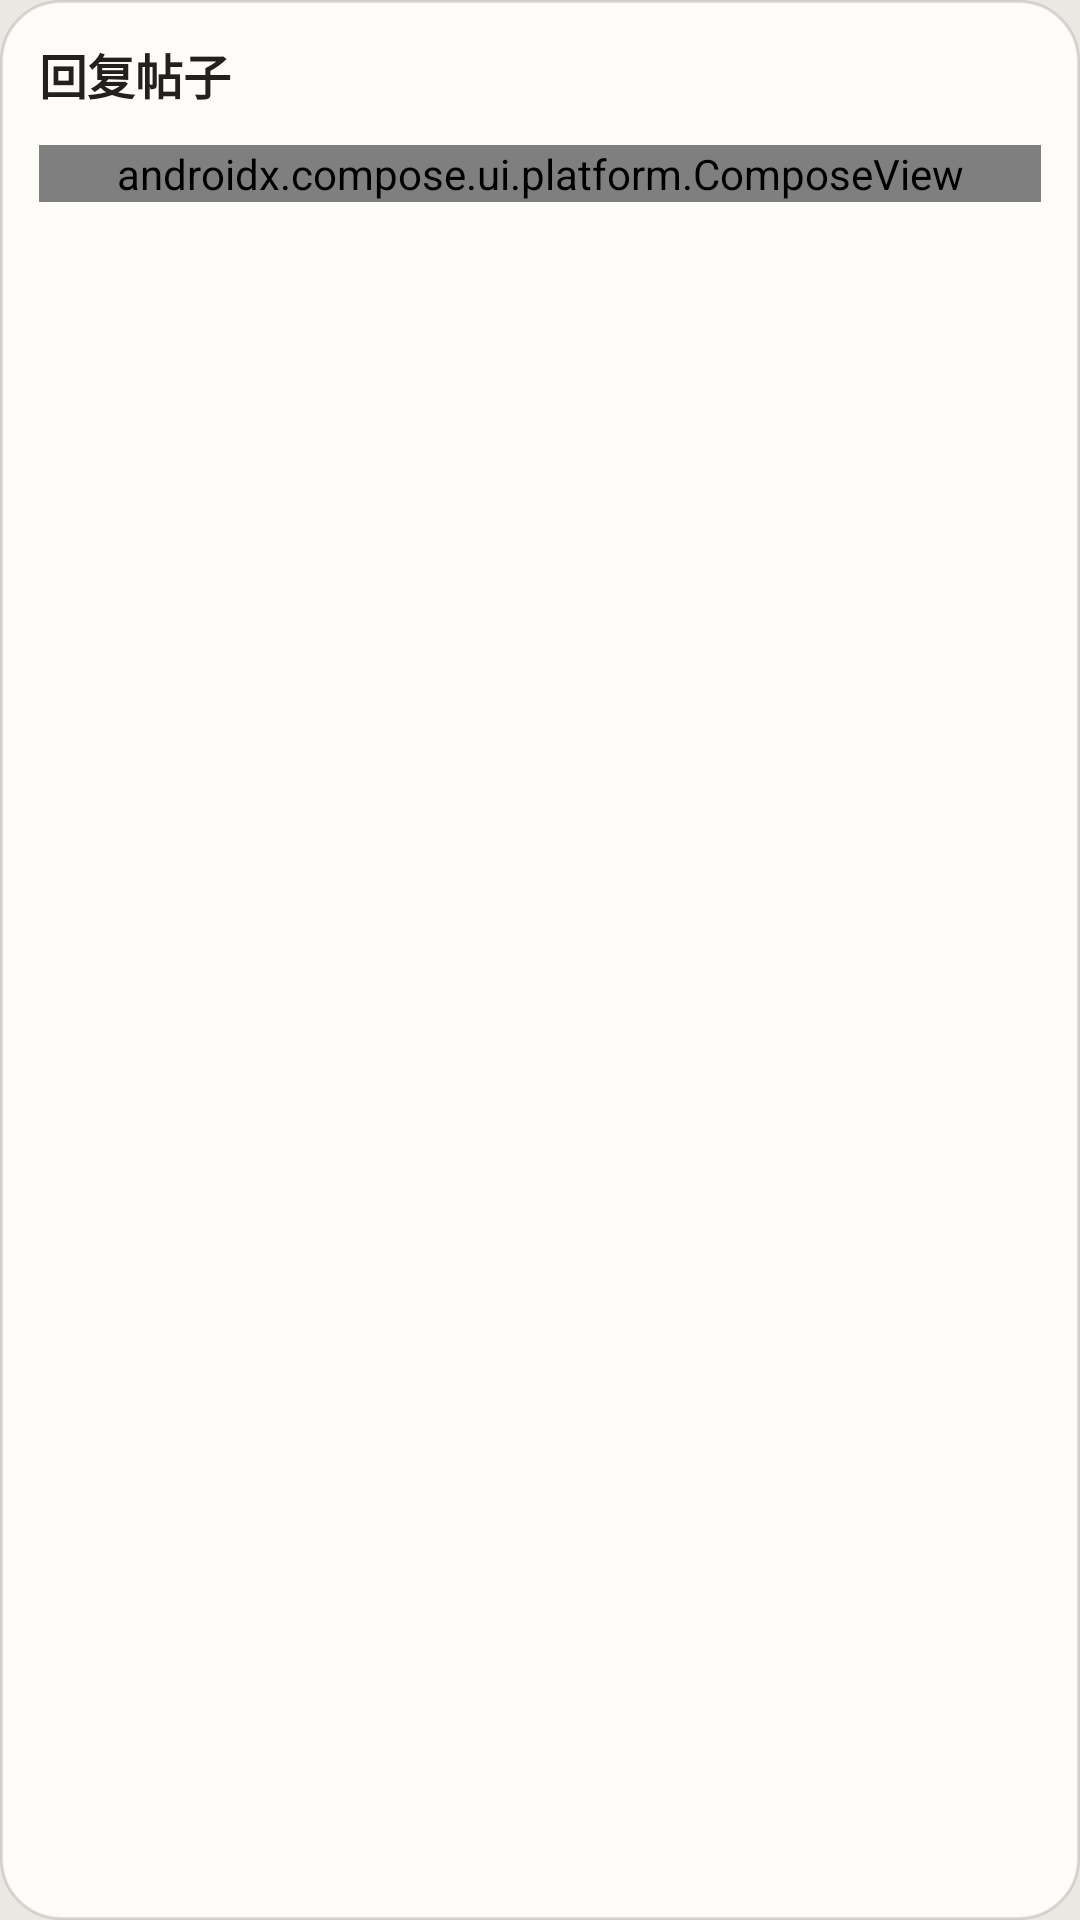

This screen was rendered from an Android layout file. Write that file and the resources it references.
<!-- AndroidManifest.xml: application theme Theme.S1Client -->
<!-- res/layout/dialog_reply_sheet.xml -->
<?xml version="1.0" encoding="utf-8"?>
<LinearLayout xmlns:android="http://schemas.android.com/apk/res/android"
    android:layout_width="match_parent"
    android:layout_height="wrap_content"
    android:orientation="vertical"
    android:background="@drawable/bg_glass_sheet"
    android:elevation="12dp"
    android:paddingStart="13dp"
    android:paddingEnd="13dp"
    android:paddingTop="13dp"
    android:paddingBottom="13dp">

    <TextView
        android:id="@+id/tvSheetTitle"
        android:layout_width="match_parent"
        android:layout_height="wrap_content"
        android:text="回复帖子"
        android:textSize="16sp"
        android:textColor="?attr/s1TextTitle"
        android:textStyle="bold"
        android:layout_marginBottom="12dp" />

    
    <LinearLayout
        android:id="@+id/llQuotePreview"
        android:layout_width="match_parent"
        android:layout_height="wrap_content"
        android:orientation="vertical"
        android:background="@drawable/bg_quote_card"
        android:padding="13dp"
        android:layout_marginBottom="10dp"
        android:visibility="gone">

        <TextView
            android:id="@+id/tvQuoteAuthor"
            android:layout_width="match_parent"
            android:layout_height="wrap_content"
            android:textSize="13sp"
            android:textColor="?attr/s1Accent"
            android:textStyle="bold" />

        <TextView
            android:id="@+id/tvQuoteContent"
            android:layout_width="match_parent"
            android:layout_height="wrap_content"
            android:layout_marginTop="4dp"
            android:textSize="12sp"
            android:textColor="?attr/s1TextSecondary"
            android:maxLines="2"
            android:ellipsize="end" />
    </LinearLayout>

    
    <androidx.compose.ui.platform.ComposeView
        android:id="@+id/cvReplyEditor"
        android:layout_width="match_parent"
        android:layout_height="wrap_content" />
</LinearLayout>
<!-- resources referenced by this layout -->
<resources>
  <!-- drawable bg_glass_sheet (drawable) -->
  <?xml version="1.0" encoding="utf-8"?>
  <shape xmlns:android="http://schemas.android.com/apk/res/android"
      android:shape="rectangle">
      <solid android:color="?attr/s1GlassSheetBg" />
      <stroke
          android:width="1dp"
          android:color="?attr/s1GlassSheetLine" />
      <corners android:radius="20dp" />
  </shape>
  <!-- drawable bg_quote_card (drawable) -->
  <?xml version="1.0" encoding="utf-8"?>
  <layer-list xmlns:android="http://schemas.android.com/apk/res/android">
      <item>
          <shape android:shape="rectangle">
              <solid android:color="?attr/s1QuoteBg" />
              <corners android:radius="3dp" />
              <stroke android:width="1dp" android:color="?attr/s1BorderLight" />
          </shape>
      </item>
      
      <item android:gravity="start|fill_vertical" android:width="2dp">
          <shape android:shape="rectangle">
              <solid android:color="?attr/s1TextTertiary" />
          </shape>
      </item>
  </layer-list>
  <style name="Theme.S1Client" parent="Theme.S1Client.Tea" />
  <style name="Theme.S1Client.Base.Light" parent="Theme.S1Client.Palette.Light">
          
          <item name="android:windowBackground">#EAE8E3</item>
          <item name="android:statusBarColor">@android:color/transparent</item>
          <item name="android:navigationBarColor">@android:color/transparent</item>
          <item name="android:windowAnimationStyle">@style/S1WindowAnimation</item>
          
      </style>
  <style name="Theme.S1Client.Palette.Light" parent="Theme.MaterialComponents.Light.NoActionBar">
          <item name="s1BgPage">#FAFAFA</item>
          <item name="s1BgCard">#FFFFFF</item>
          <item name="s1BgCardLight">#F5F5F5</item>
          <item name="s1BgTopbar">#EEEEEE</item>
          <item name="s1BgTabbar">#FFFFFF</item>
          <item name="s1BorderCard">#E0E0E0</item>
          <item name="s1BorderLight">#EEEEEE</item>
          <item name="s1TextTitle">#212121</item>
          <item name="s1TextBody">#212121</item>
          <item name="s1TextSecondary">#757575</item>
          <item name="s1TextTertiary">#9E9E9E</item>
          <item name="s1TextTopbar">#212121</item>
          <item name="s1TextOnAccent">#FFFFFF</item>
          <item name="s1Accent">#757575</item>
          <item name="s1PmBubbleSelf">#757575</item>
          <item name="s1Divider">#E0E0E0</item>
          <item name="s1AvatarPlaceholder">#BDBDBD</item>
          <item name="s1QuoteBg">#F5F5F5</item>
          <item name="s1QuoteBar">#9E9E9E</item>
          <item name="s1QuoteText">#757575</item>
          <item name="s1QuoteBorder">#E0E0E0</item>
          <item name="s1TagBg">#9E9E9E</item>
          <item name="s1TagText">#FFFFFF</item>
          <item name="s1AccentPurple">#7E57C2</item>
          <item name="s1AccentCyan">#4DD0E1</item>
          <item name="s1ActionIcon">#757575</item>
          <item name="s1ActionIconActive">#757575</item>
          <item name="s1GlassBarBg">#E6EEEEEE</item>
          <item name="s1GlassBarLine">#33000000</item>
          <item name="s1GlassSheetBg">#F2FFFFFF</item>
          <item name="s1GlassSheetLine">#33000000</item>
          <item name="s1MenuSheetBg">#CCFFFFFF</item>
      </style>
  <style name="S1WindowAnimation">
          <item name="android:activityOpenEnterAnimation">@anim/s1_slide_in_right</item>
          <item name="android:activityOpenExitAnimation">@anim/s1_slide_out_left</item>
          <item name="android:activityCloseEnterAnimation">@anim/s1_slide_in_left</item>
          <item name="android:activityCloseExitAnimation">@anim/s1_slide_out_right</item>
          <item name="android:taskOpenEnterAnimation">@anim/s1_slide_in_right</item>
          <item name="android:taskOpenExitAnimation">@anim/s1_slide_out_left</item>
          <item name="android:taskCloseEnterAnimation">@anim/s1_slide_in_left</item>
          <item name="android:taskCloseExitAnimation">@anim/s1_slide_out_right</item>
      </style>
</resources>
